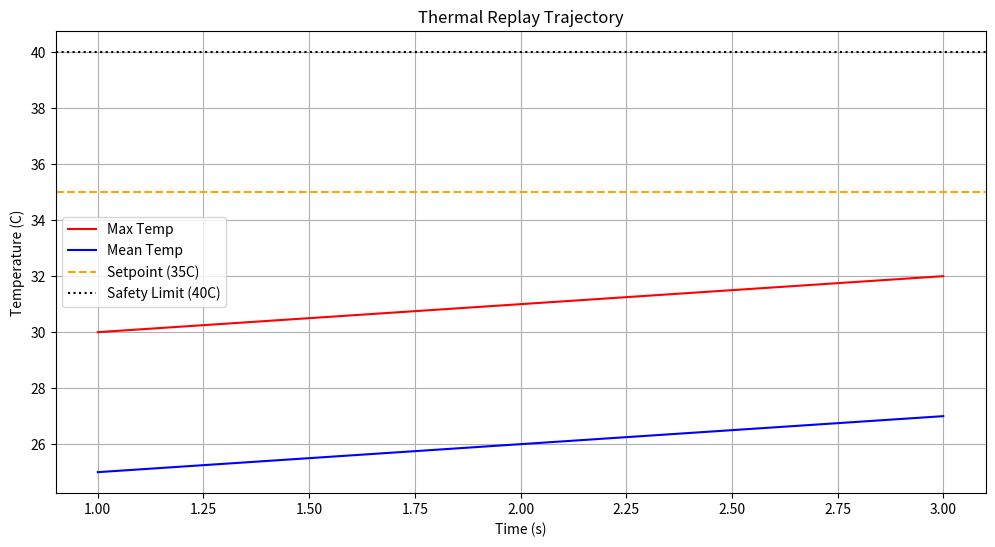

Here is the Python script that generated this plot:
import numpy as np
import pandas as pd
import matplotlib
matplotlib.use('Agg')
import matplotlib.pyplot as plt

print("Starting verification plotting...")
times = [1, 2, 3]
max_temps = [30, 31, 32]
mean_temps = [25, 26, 27]

plt.figure(figsize=(12, 6))
plt.plot(times, max_temps, label="Max Temp", color='red')
plt.plot(times, mean_temps, label="Mean Temp", color='blue')
plt.axhline(35.0, color='orange', linestyle='--', label="Setpoint (35C)")
plt.axhline(40.0, color='black', linestyle=':', label="Safety Limit (40C)")
plt.xlabel("Time (s)")
plt.ylabel("Temperature (C)")
plt.title("Thermal Replay Trajectory")
plt.legend()
plt.grid(True)
print("Before savefig")
plt.savefig("test_verification.png")
print("After savefig")
